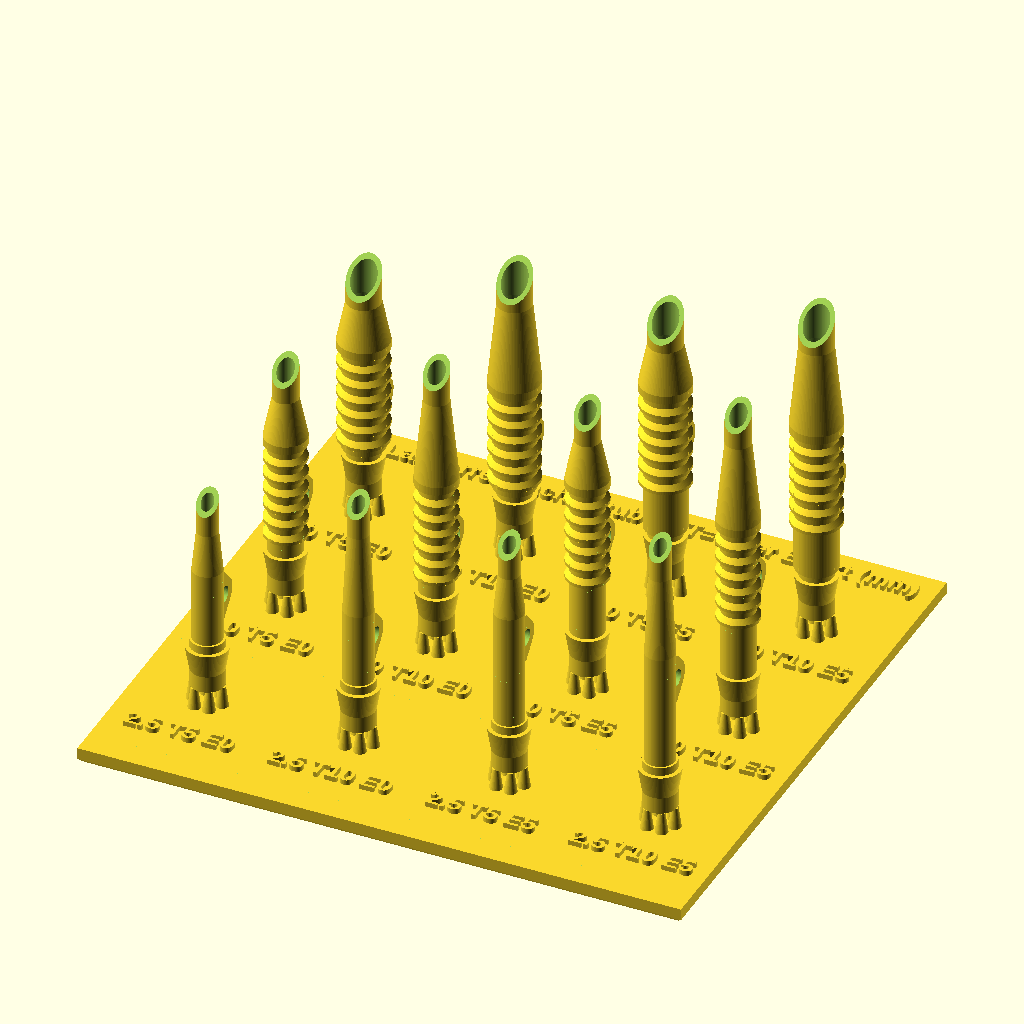
Cell 1: the model at its default parameters.
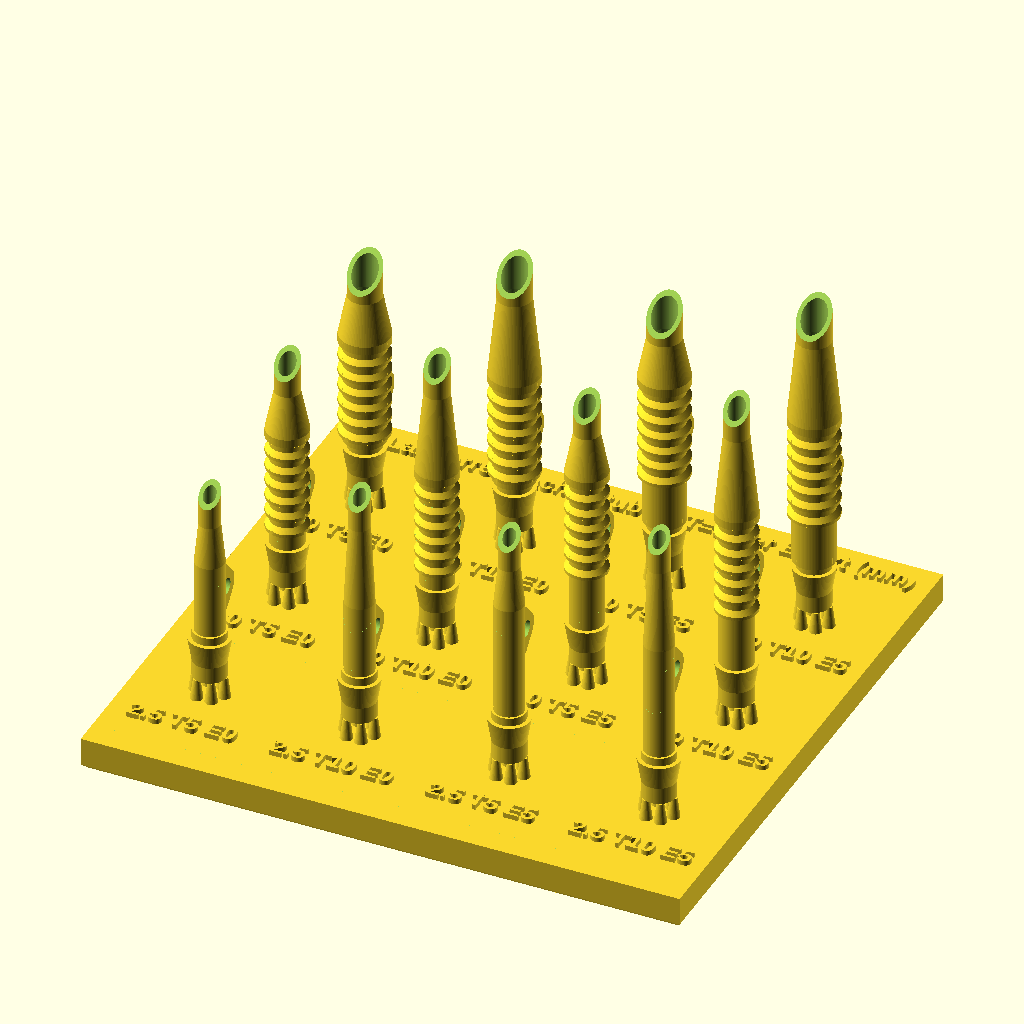
Cell 2: base_t = 4 (everything else at default).
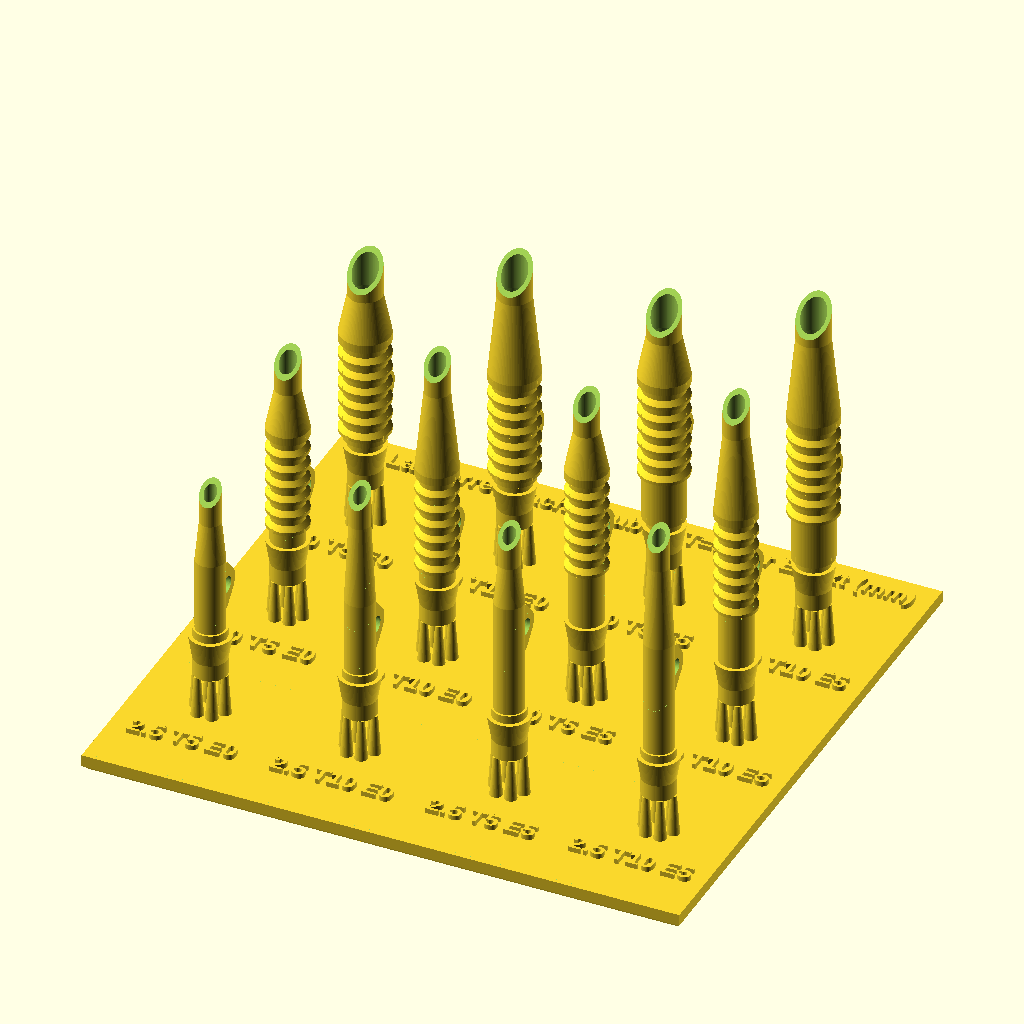
Cell 3: the same model with peg_h = 5.
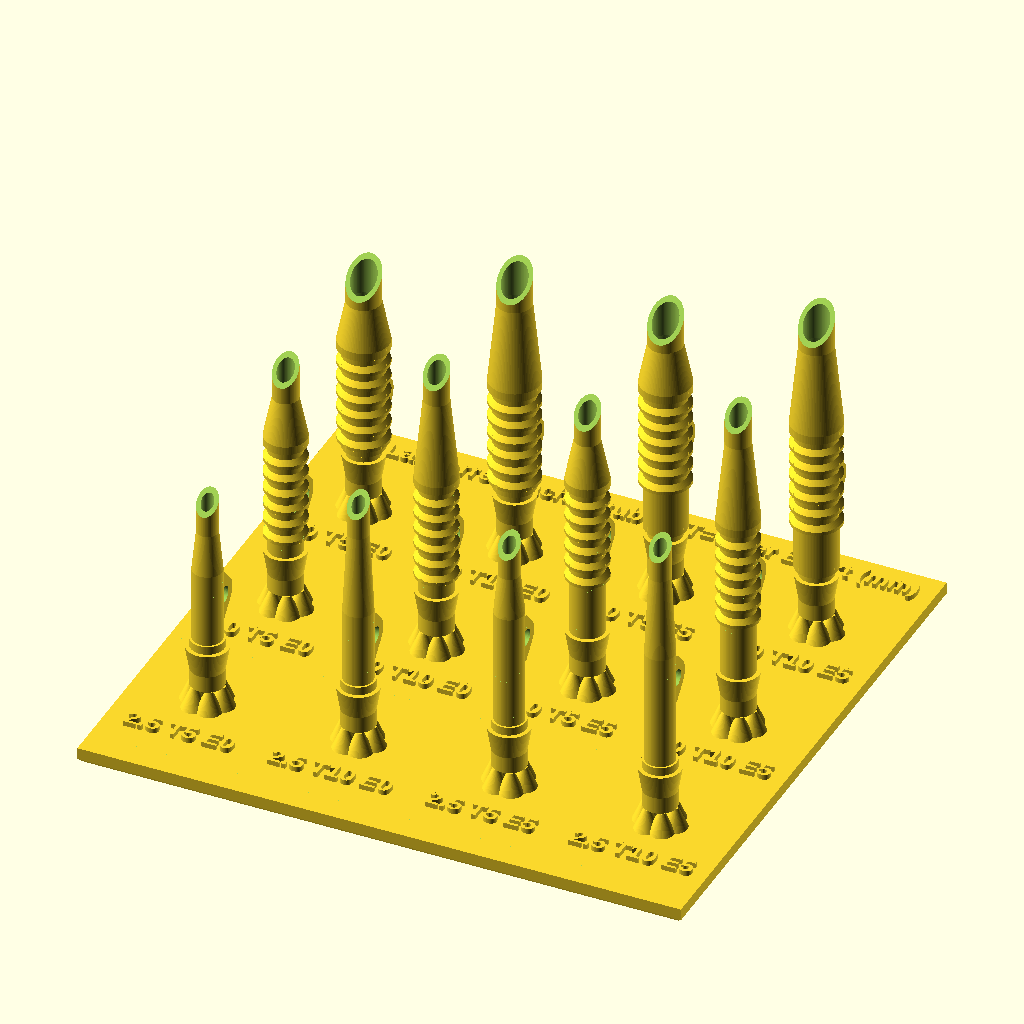
Cell 4: the same model with peg_base_d = 3.
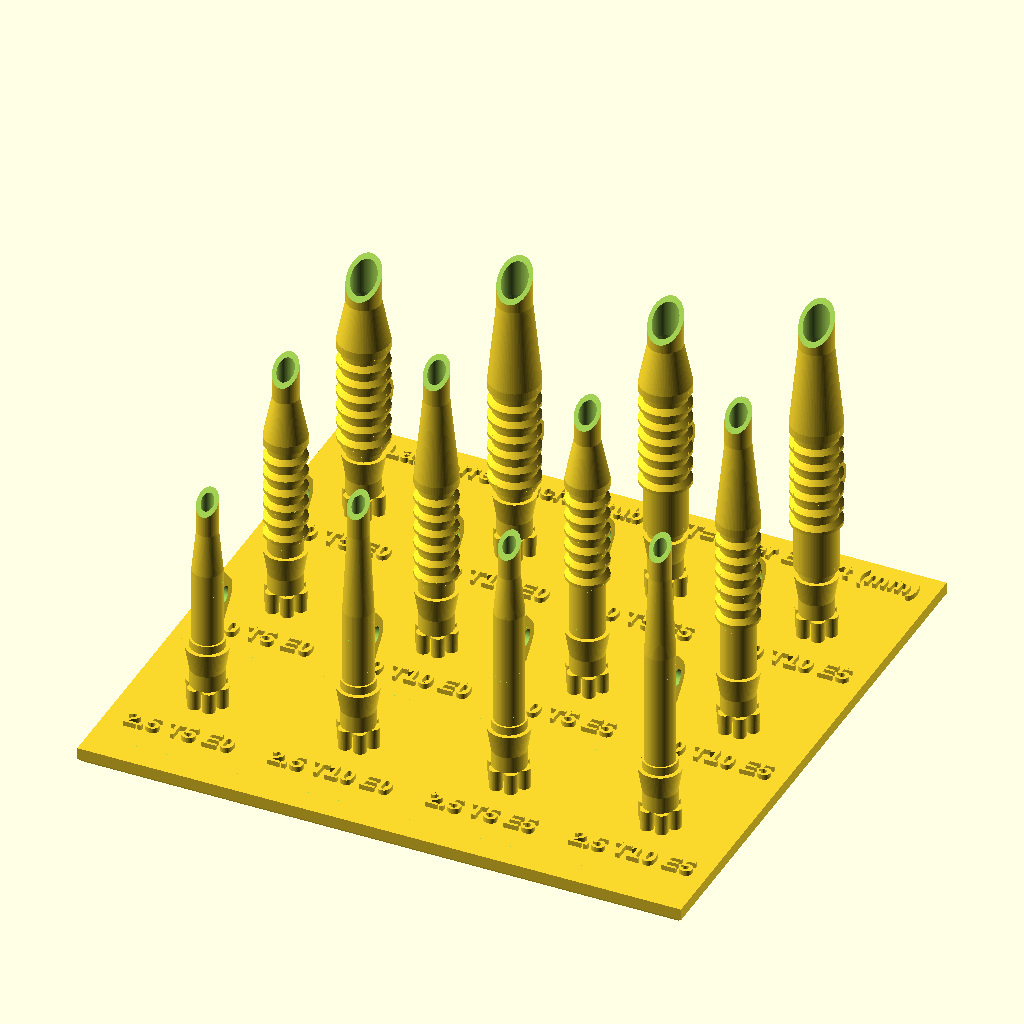
Cell 5: the same model with peg_tip_d = 1.6.
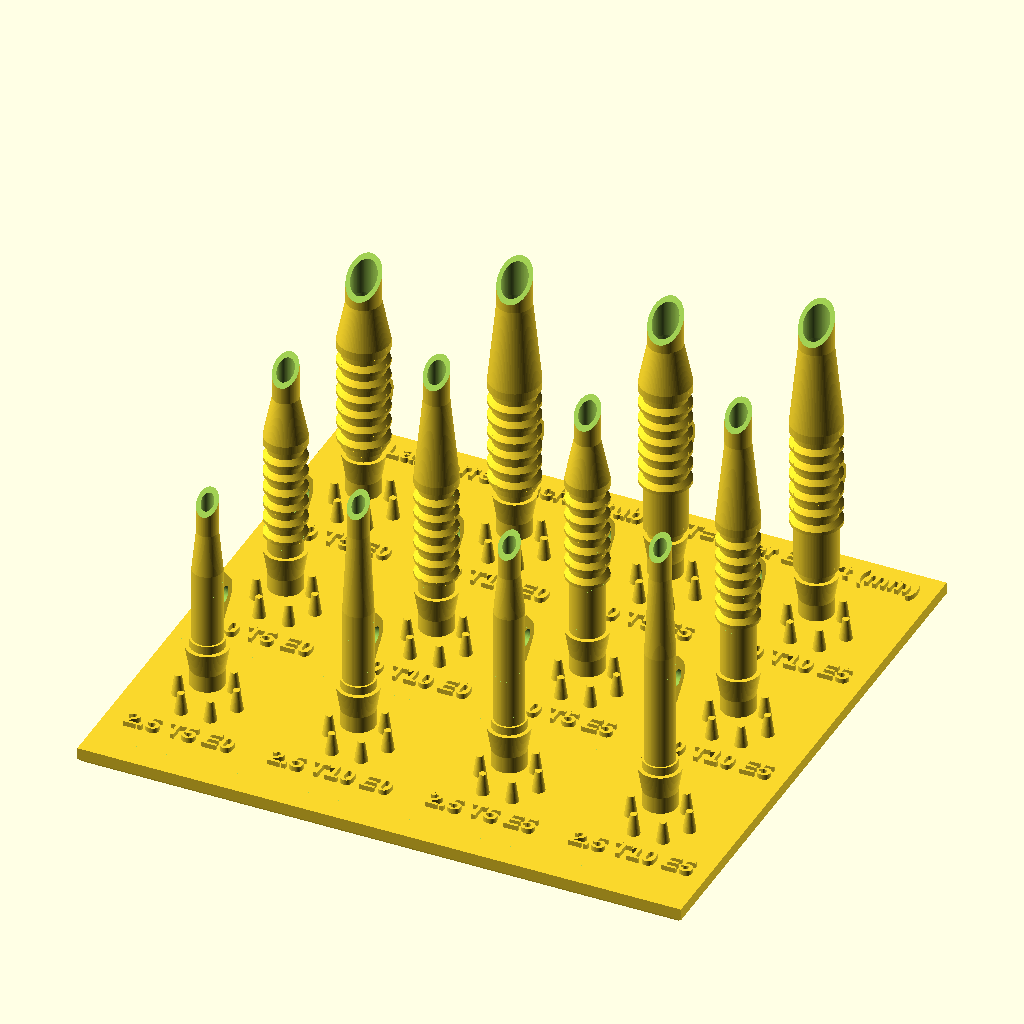
Cell 6: the same model with peg_r = 3.5.
The same orthographic view direction (rotation 55°, 0°, 25°; colour scheme Cornfield) for every cell, with the view re-fitted per cell, so scale and position can differ between cells.
The OpenSCAD source (trachea_tube/test_plate.scad):
// Test print plate: all 12 ferret trachea tube designs on one labeled base.
// VH Lab. All dimensions in mm.
//
// Rows (front to back): 2.5, 3.0, 4.0 mm tip.
// Columns (left to right):
//   T5 E0  = original (5 mm taper, no extension)
//   T10 E0 = 10 mm taper
//   T5 E5  = +5 mm plain tube between barb and ribs/tab
//   T10 E5 = both
//
// Tubes stand connector-end DOWN, bevel tip UP, so nothing touches the
// tip, ribs, tab or barb. Each tube sits on 6 small breakaway pegs that
// touch only the flat exit face of the connector -- the one surface where
// a witness mark does no harm. Snap/clip each tube off at the narrow peg
// tips and sand the exit face flat.
//
// Export: openscad -o test_plate.stl test_plate.scad

use <ferret_trachea_tube.scad>

base_t      = 2;     // base plate thickness
peg_h       = 2.5;   // gap between plate and tube exit face (lets resin drain)
peg_base_d  = 1.5;   // 6 pegs on r=1.75 are 1.75 apart: keep gaps for drainage
peg_tip_d   = 0.8;   // contact diameter on the tube (break point)
peg_r       = 1.75;  // pegs centred on the 0.5 mm exit wall (ID 3 / OD 4)
n_pegs      = 6;

pitch_x     = 18;
pitch_y     = 20;
label_dy    = -7;    // label position relative to tube axis
label_size  = 2.2;
label_h     = 0.6;   // embossed text height
margin      = 5;

TIPS     = ["2.5", "3.0", "4.0"];
VARIANTS = [[5, 0], [10, 0], [5, 5], [10, 5]];   // [taper_len, ext_len]

$fn = 64;

plate_x = (len(VARIANTS) - 1) * pitch_x + 2 * margin + 8;
plate_y = (len(TIPS) - 1) * pitch_y + 2 * margin + 18;
x0 = -margin - 4;
y0 = label_dy - margin - 2;

module label(t) {
    linear_extrude(label_h)
        text(t, size = label_size, halign = "center", valign = "center",
             font = "Liberation Sans:style=Bold");
}

module peg() {
    cylinder(d1 = peg_base_d, d2 = peg_tip_d, h = peg_h + 0.01);
}

// base plate with chamfered bottom edge (easier to pry off the platform)
translate([x0, y0, 0]) hull() {
    translate([0.6, 0.6, 0]) cube([plate_x - 1.2, plate_y - 1.2, base_t]);
    translate([0, 0, 0.6]) cube([plate_x, plate_y, base_t - 0.6]);
}
// title
translate([x0 + plate_x / 2, y0 + plate_y - 3.5, base_t])
    label("VH Lab ferret trachea tubes  T=taper E=ext (mm)");

for (r = [0 : len(TIPS) - 1], c = [0 : len(VARIANTS) - 1]) {
    t = VARIANTS[c][0];
    e = VARIANTS[c][1];
    L = tube_length(r, t, e);
    translate([c * pitch_x, r * pitch_y, 0]) {
        // pegs
        for (k = [0 : n_pegs - 1])
            rotate(k * 360 / n_pegs) translate([peg_r, 0, base_t]) peg();
        // tube, flipped so the connector exit face rests on the pegs
        translate([0, 0, base_t + peg_h + L]) rotate([0, 180, 0])
            tube_variant(r, t, e);
        // label in front of the tube
        translate([0, label_dy, base_t])
            label(str(TIPS[r], " T", t, " E", e));
    }
}
Customizer parameters (derived from the source; name, type, default, range or options):
base_t: number, default 2
peg_h: number, default 2.5
peg_base_d: number, default 1.5
peg_tip_d: number, default 0.8
peg_r: number, default 1.75
n_pegs: number, default 6
pitch_x: number, default 18
pitch_y: number, default 20
label_dy: number, default -7
label_size: number, default 2.2
label_h: number, default 0.6
margin: number, default 5
